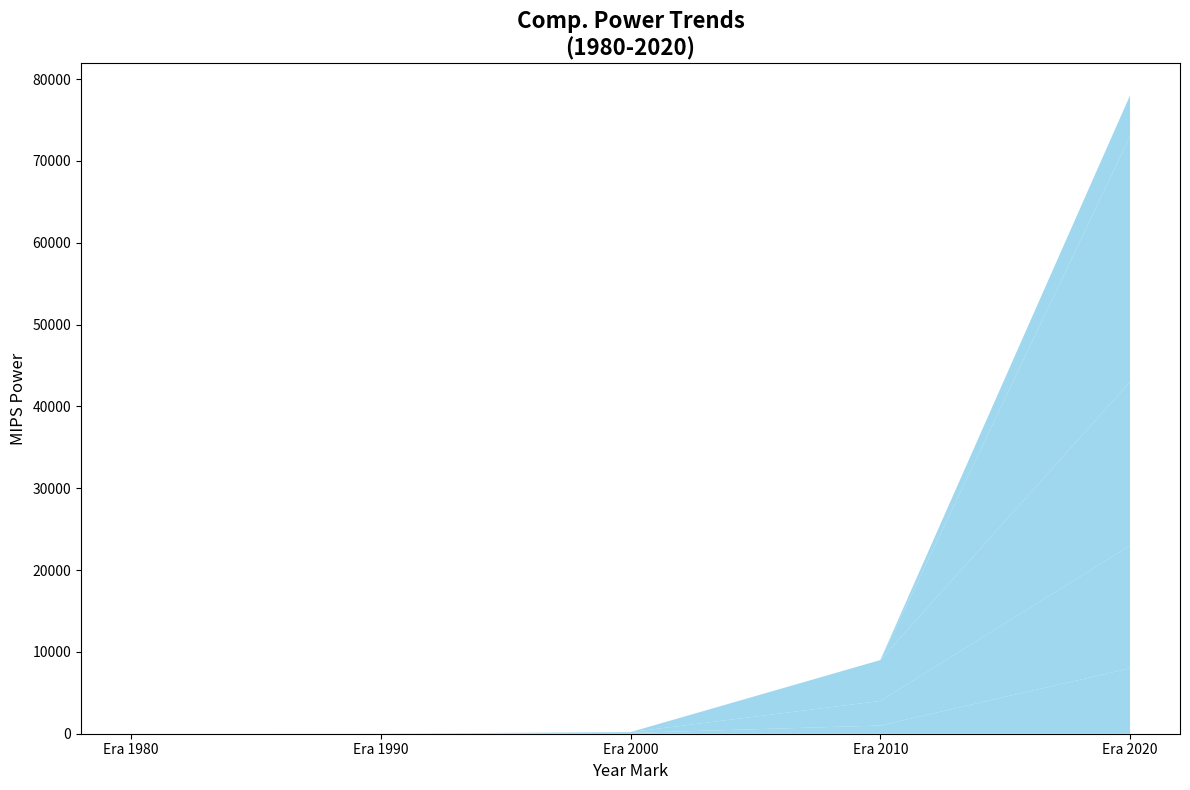

Here is the Python script that generated this plot:
import matplotlib.pyplot as plt
import numpy as np

decades = np.array([1980, 1990, 2000, 2010, 2020])
single_core_mips = np.array([1, 10, 100, 1000, 8000])
multi_core_mips = np.array([0, 0, 100, 3000, 15000])
gpu_acceleration_mips = np.array([0, 0, 0, 5000, 20000])
cloud_computing_mips = np.array([0, 0, 0, 0, 30000])
quantum_computing_mips = np.array([0, 0, 0, 0, 5000])

colors = ['#87CEEB' for _ in range(5)] 

fig, ax = plt.subplots(figsize=(12, 8))

ax.stackplot(decades, single_core_mips, multi_core_mips, gpu_acceleration_mips, cloud_computing_mips, quantum_computing_mips,
             colors=colors, 
             alpha=0.8)

# Randomly altered textual elements
ax.set_title('Comp. Power Trends\n(1980-2020)', fontsize=16, fontweight='bold')
ax.set_xlabel('Year Mark', fontsize=12)
ax.set_ylabel('MIPS Power', fontsize=12)

ax.set_xticks(decades)
ax.set_xticklabels([f"Era {decade}" for decade in decades], fontsize=10)

plt.tight_layout()
plt.show()
